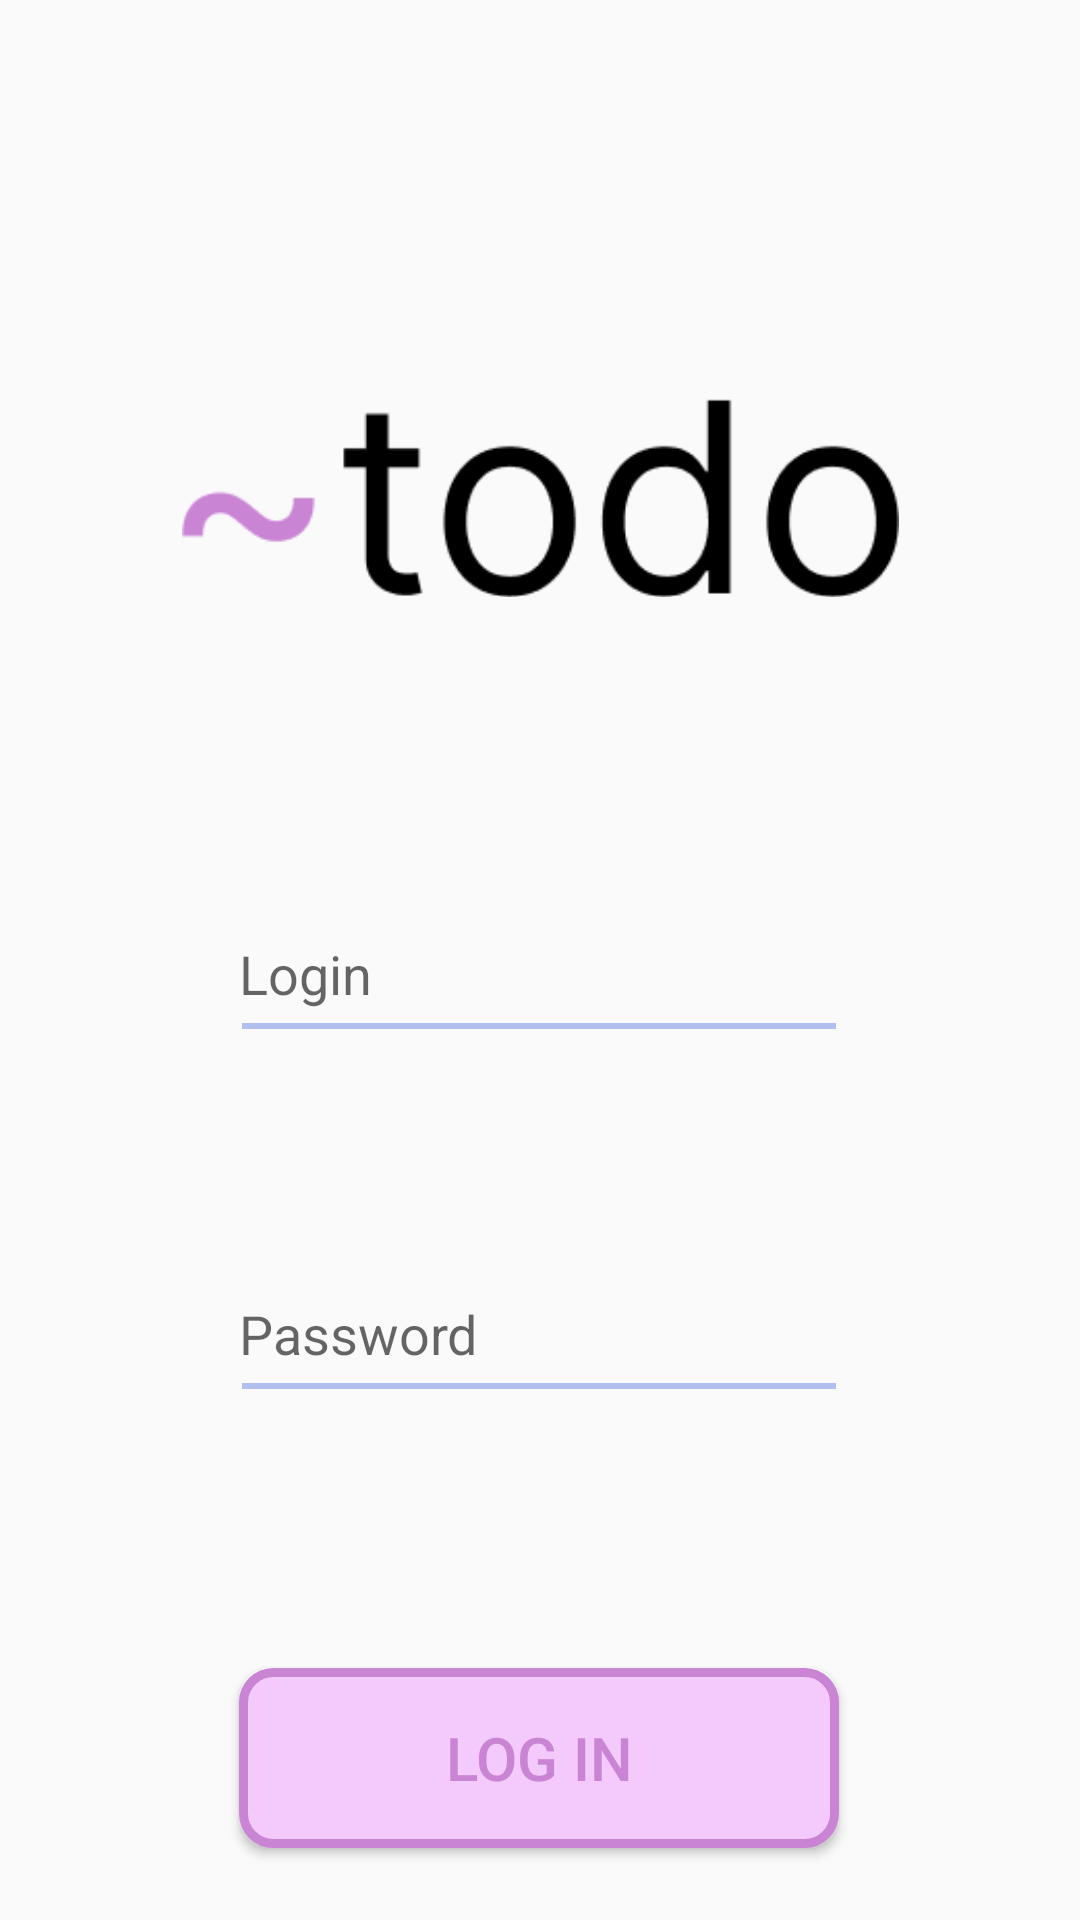

Layout XML and referenced resources for this Android screen:
<!-- AndroidManifest.xml: application theme Theme.AppCompat.Light.NoActionBar -->
<!-- res/layout/activity_registration.xml -->
<?xml version="1.0" encoding="utf-8"?>
<androidx.constraintlayout.widget.ConstraintLayout xmlns:android="http://schemas.android.com/apk/res/android"
    xmlns:app="http://schemas.android.com/apk/res-auto"
    xmlns:tools="http://schemas.android.com/tools"
    android:layout_width="match_parent"
    android:layout_height="match_parent"
    tools:context=".RegistrationActivity">

    <ImageView
        android:id="@+id/image_logo_main"
        android:layout_width="239dp"
        android:layout_height="172dp"
        android:layout_marginTop="80dp"
        android:contentDescription="@string/description_logo"
        android:src="@drawable/_todo"
        app:layout_constraintEnd_toEndOf="parent"
        app:layout_constraintStart_toStartOf="parent"
        app:layout_constraintTop_toTopOf="parent" />

    <TextView
        android:layout_width="wrap_content"
        android:layout_height="wrap_content"
        android:layout_marginTop="20dp"
        android:text="@string/error_registration"
        android:textColor="@color/red_borders"
        android:visibility="invisible"
        app:layout_constraintEnd_toEndOf="parent"
        app:layout_constraintStart_toStartOf="parent"
        app:layout_constraintTop_toBottomOf="@+id/image_logo_main"
        tools:ignore="TextContrastCheck" />

    <EditText
        android:id="@+id/login_field"
        android:layout_width="200dp"
        android:layout_height="60dp"
        android:layout_marginTop="60dp"
        android:hint="@string/login_filed"
        app:layout_constraintEnd_toEndOf="parent"
        app:layout_constraintHorizontal_bias="0.497"
        app:layout_constraintStart_toStartOf="parent"
        app:layout_constraintTop_toBottomOf="@+id/image_logo_main"
        android:background="@drawable/my_field_precet"
        android:inputType="text"
        android:paddingBottom="35dp"/>

    <EditText
        android:id="@+id/password_field"
        android:layout_width="200dp"
        android:layout_height="60dp"
        android:layout_marginTop="60dp"
        android:background="@drawable/my_field_precet"
        android:hint="@string/password_filed"
        android:inputType="textPassword"
        android:paddingBottom="35dp"
        app:layout_constraintEnd_toEndOf="parent"
        app:layout_constraintHorizontal_bias="0.497"
        app:layout_constraintStart_toStartOf="parent"
        app:layout_constraintTop_toBottomOf="@+id/login_field" />

    <Button
        android:id="@+id/button_signin"
        android:layout_width="200dp"
        android:layout_height="60dp"
        android:layout_marginTop="64dp"
        android:background="@drawable/mybutton_precet_signin"
        android:text="@string/login"
        android:textColor="@color/main_color"
        android:textSize="20sp"
        app:layout_constraintEnd_toEndOf="parent"
        app:layout_constraintHorizontal_bias="0.497"
        app:layout_constraintStart_toStartOf="parent"
        app:layout_constraintTop_toBottomOf="@+id/password_field"
        tools:ignore="TextContrastCheck" />

    <TextView
        android:layout_width="wrap_content"
        android:layout_height="wrap_content"
        android:layout_marginTop="50dp"
        android:text="@string/powered_by"
        android:textColor="@color/description_for_fields"
        app:layout_constraintEnd_toEndOf="parent"
        app:layout_constraintHorizontal_bias="0.498"
        app:layout_constraintStart_toStartOf="parent"
        app:layout_constraintTop_toBottomOf="@+id/button_signin"
        tools:ignore="TextContrastCheck" />

</androidx.constraintlayout.widget.ConstraintLayout>
<!-- resources referenced by this layout -->
<resources>
  <color name="description_for_fields">#ACACAC</color>
  <color name="main_color">#C984D4</color>
  <color name="red_borders">#FF6868</color>
  <!-- drawable _todo: png bitmap (drawable-v24, 4320 bytes) -->
  <!-- drawable my_field_precet (drawable) -->
  <?xml version="1.0" encoding="utf-8"?>
  <selector xmlns:android="http://schemas.android.com/apk/res/android">
      <item android:state_enabled="true" android:state_focused="true">
          <shape android:shape="line">
              <solid android:color="@android:color/white" />
              <stroke android:width="3dp" android:color="@color/blue_borders" />
          </shape>
      </item>
  
      <item android:state_enabled="true">
          <shape android:shape="line">
              <solid android:color="@android:color/white" />
              <stroke android:width="2dp" android:color="@color/blue_fill" />
          </shape>
      </item>
  </selector>
  <!-- drawable mybutton_precet_signin (drawable) -->
  <?xml version="1.0" encoding="utf-8"?>
  <selector xmlns:android="http://schemas.android.com/apk/res/android">
      <item android:state_pressed="true" >
          <shape android:shape="rectangle"  >
              <corners android:radius="10dip" />
              <stroke android:width="3dip" android:color="@color/main_color" />
              <gradient android:background="@color/main_color_fill" />
          </shape>
      </item>
      <item android:state_focused="true">
          <shape android:shape="rectangle"  >
              <corners android:radius="10dip" />
              <stroke android:width="3dip" android:color="@color/main_color" />
              <gradient android:background="@color/main_color_fill" />
          </shape>
      </item>
      <item >
          <shape android:shape="rectangle"  >
              <corners android:radius="10dip" />
              <stroke android:width="3dip" android:color="@color/main_color" />
              <solid android:color="@color/main_color_fill"/>
          </shape>
      </item>
  </selector>
  <string name="description_logo">logo</string>
  <string name="error_registration">Check the fields! Something is wrong!</string>
  <string name="login">log in</string>
  <string name="login_filed">Login</string>
  <string name="password_filed">Password</string>
  <string name="powered_by">powered by usintillya</string>
  <color name="blue_borders">#8496D4</color>
  <color name="blue_fill">#B2C0EF</color>
  <color name="main_color_fill">#F4C9FB</color>
</resources>
